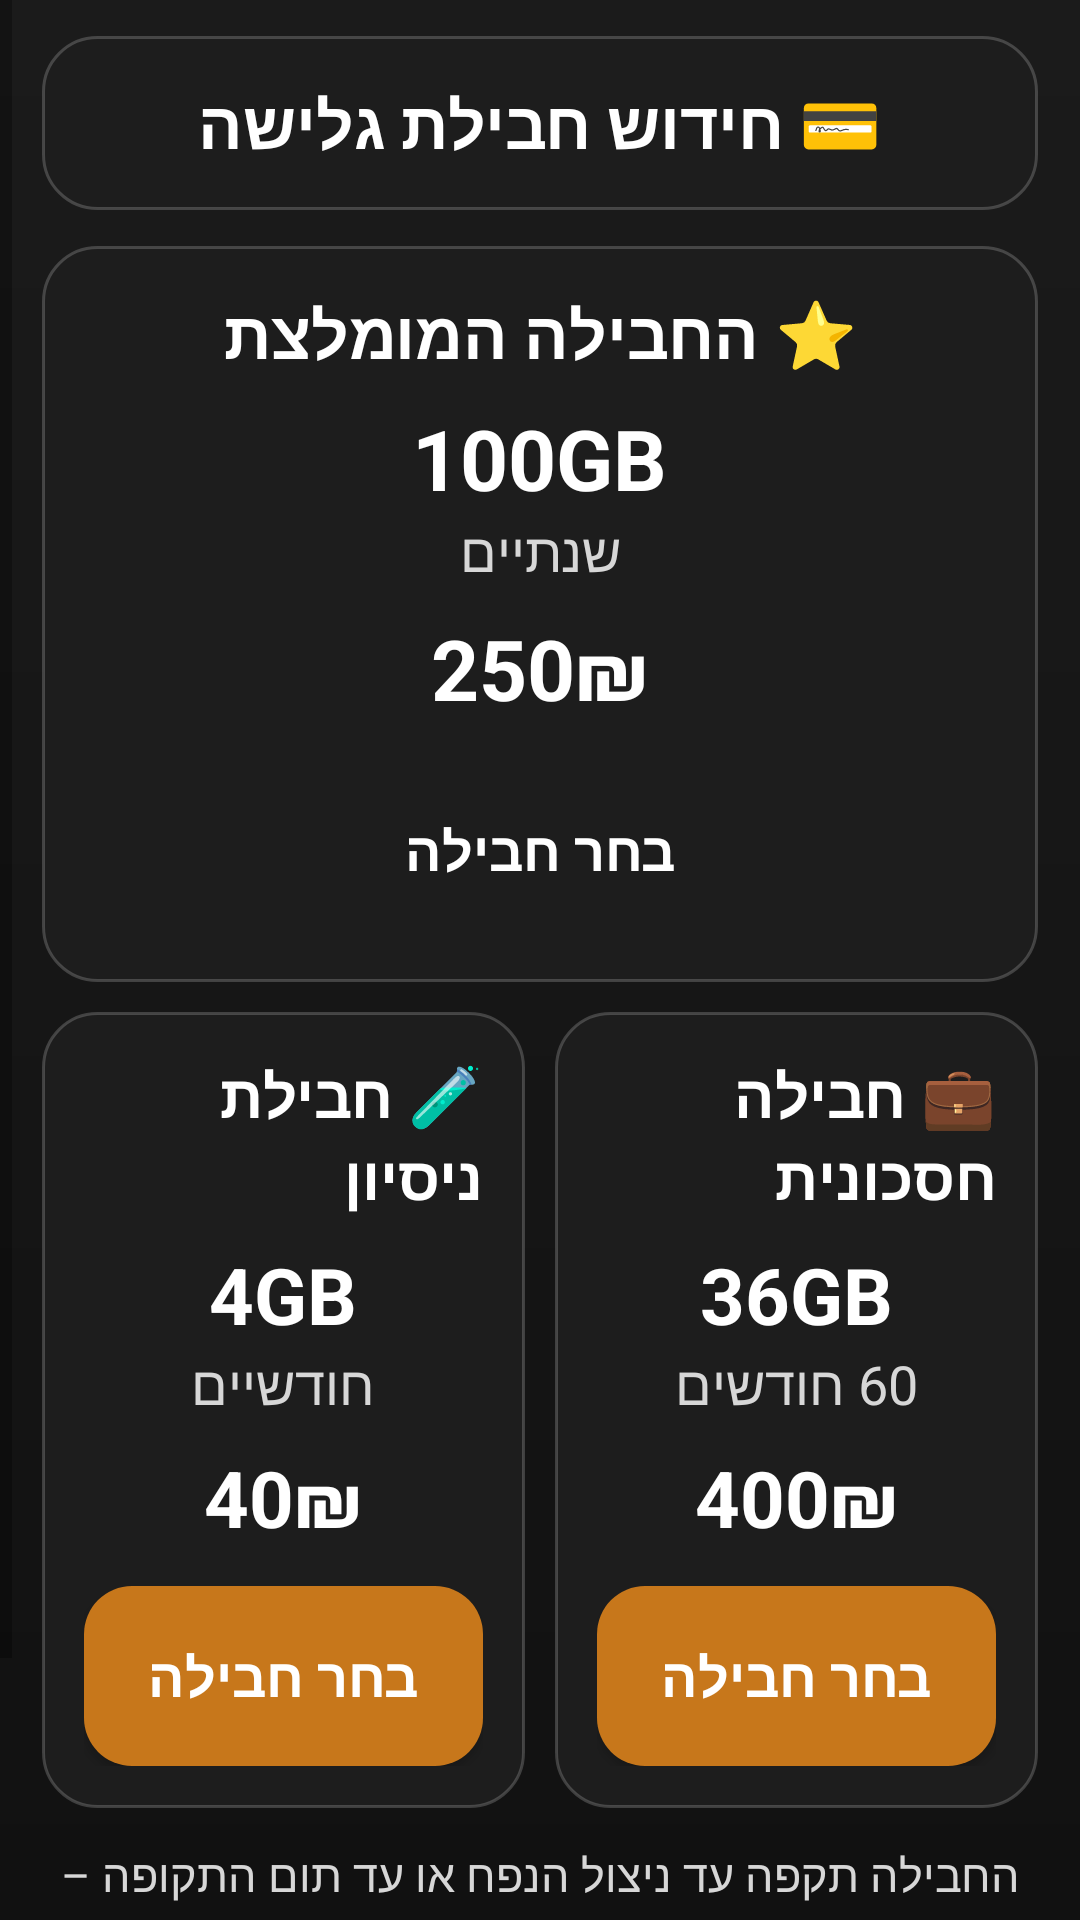

Here is an Android app screen rendered from its layout file. Give the layout XML and the strings, colors and styles it references.
<!-- AndroidManifest.xml: application theme Theme.AppCompat.Light.NoActionBar -->
<!-- res/layout/activity_packages.xml -->
<?xml version="1.0" encoding="utf-8"?>
<ScrollView xmlns:android="http://schemas.android.com/apk/res/android"
    android:layout_width="match_parent"
    android:layout_height="match_parent"
    android:layoutDirection="rtl"
    android:background="@drawable/bg_screen"
    android:fillViewport="true">

    <LinearLayout
        android:layout_width="match_parent"
        android:layout_height="wrap_content"
        android:orientation="vertical"
        android:paddingStart="14dp"
        android:paddingTop="12dp"
        android:paddingEnd="14dp"
        android:paddingBottom="14dp">

        <TextView
            android:layout_width="match_parent"
            android:layout_height="wrap_content"
            android:background="@drawable/bg_card"
            android:padding="14dp"
            android:text="💳 חידוש חבילת גלישה"
            android:textAlignment="center"
            android:textColor="@color/text_primary"
            android:textSize="22sp"
            android:textStyle="bold" />

        <LinearLayout
            android:layout_width="match_parent"
            android:layout_height="wrap_content"
            android:layout_marginTop="12dp"
            android:orientation="vertical">

            <LinearLayout
                android:id="@+id/cardFeatured"
                android:layout_width="match_parent"
                android:layout_height="wrap_content"
                android:layout_marginBottom="10dp"
                android:background="@drawable/bg_card"
                android:gravity="center"
                android:orientation="vertical"
                android:padding="14dp">

                <TextView
                    android:layout_width="wrap_content"
                    android:layout_height="wrap_content"
                    android:text="⭐ החבילה המומלצת"
                    android:textColor="@color/text_primary"
                    android:textSize="22sp"
                    android:textStyle="bold" />

                <TextView
                    android:layout_width="wrap_content"
                    android:layout_height="wrap_content"
                    android:layout_marginTop="8dp"
                    android:text="100GB"
                    android:textColor="@color/text_primary"
                    android:textSize="28sp"
                    android:textStyle="bold" />

                <TextView
                    android:layout_width="wrap_content"
                    android:layout_height="wrap_content"
                    android:text="שנתיים"
                    android:textColor="@color/text_secondary"
                    android:textSize="18sp" />

                <TextView
                    android:layout_width="wrap_content"
                    android:layout_height="wrap_content"
                    android:layout_marginTop="8dp"
                    android:text="250₪"
                    android:textColor="@color/text_primary"
                    android:textSize="28sp"
                    android:textStyle="bold" />

                <Button
                    android:id="@+id/btnFeatured"
                    android:layout_width="match_parent"
                    android:layout_height="60dp"
                    android:layout_marginTop="12dp"
                    android:background="@drawable/bg_button_brand"
                    android:text="בחר חבילה"
                    android:textAllCaps="false"
                    android:textColor="@color/text_primary"
                    android:textSize="18sp"
                    android:textStyle="bold" />
            </LinearLayout>

            <LinearLayout
                android:layout_width="match_parent"
                android:layout_height="wrap_content"
                android:baselineAligned="false"
                android:orientation="horizontal"
                android:weightSum="2">

                <LinearLayout
                    android:id="@+id/cardLong"
                    android:layout_width="0dp"
                    android:layout_height="wrap_content"
                    android:layout_weight="1"
                    android:layout_marginEnd="5dp"
                    android:background="@drawable/bg_card"
                    android:gravity="center"
                    android:orientation="vertical"
                    android:padding="14dp">

                    <TextView
                        android:layout_width="wrap_content"
                        android:layout_height="wrap_content"
                        android:text="💼 חבילה חסכונית"
                        android:textColor="@color/text_primary"
                        android:textSize="20sp"
                        android:textStyle="bold" />

                    <TextView
                        android:layout_width="wrap_content"
                        android:layout_height="wrap_content"
                        android:layout_marginTop="8dp"
                        android:text="36GB"
                        android:textColor="@color/text_primary"
                        android:textSize="26sp"
                        android:textStyle="bold" />

                    <TextView
                        android:layout_width="wrap_content"
                        android:layout_height="wrap_content"
                        android:text="60 חודשים"
                        android:textColor="@color/text_secondary"
                        android:textSize="18sp" />

                    <TextView
                        android:layout_width="wrap_content"
                        android:layout_height="wrap_content"
                        android:layout_marginTop="8dp"
                        android:text="400₪"
                        android:textColor="@color/text_primary"
                        android:textSize="26sp"
                        android:textStyle="bold" />

                    <Button
                        android:id="@+id/btnLong"
                        android:layout_width="match_parent"
                        android:layout_height="60dp"
                        android:layout_marginTop="12dp"
                        android:background="@drawable/bg_button_orange"
                        android:text="בחר חבילה"
                        android:textAllCaps="false"
                        android:textColor="@color/text_primary"
                        android:textSize="18sp"
                        android:textStyle="bold" />
                </LinearLayout>

                <LinearLayout
                    android:id="@+id/cardTrial"
                    android:layout_width="0dp"
                    android:layout_height="wrap_content"
                    android:layout_weight="1"
                    android:layout_marginStart="5dp"
                    android:background="@drawable/bg_card"
                    android:gravity="center"
                    android:orientation="vertical"
                    android:padding="14dp">

                    <TextView
                        android:layout_width="wrap_content"
                        android:layout_height="wrap_content"
                        android:text="🧪 חבילת ניסיון"
                        android:textColor="@color/text_primary"
                        android:textSize="20sp"
                        android:textStyle="bold" />

                    <TextView
                        android:layout_width="wrap_content"
                        android:layout_height="wrap_content"
                        android:layout_marginTop="8dp"
                        android:text="4GB"
                        android:textColor="@color/text_primary"
                        android:textSize="26sp"
                        android:textStyle="bold" />

                    <TextView
                        android:layout_width="wrap_content"
                        android:layout_height="wrap_content"
                        android:text="חודשיים"
                        android:textColor="@color/text_secondary"
                        android:textSize="18sp" />

                    <TextView
                        android:layout_width="wrap_content"
                        android:layout_height="wrap_content"
                        android:layout_marginTop="8dp"
                        android:text="40₪"
                        android:textColor="@color/text_primary"
                        android:textSize="26sp"
                        android:textStyle="bold" />

                    <Button
                        android:id="@+id/btnTrial"
                        android:layout_width="match_parent"
                        android:layout_height="60dp"
                        android:layout_marginTop="12dp"
                        android:background="@drawable/bg_button_orange"
                        android:text="בחר חבילה"
                        android:textAllCaps="false"
                        android:textColor="@color/text_primary"
                        android:textSize="18sp"
                        android:textStyle="bold" />
                </LinearLayout>
            </LinearLayout>
        </LinearLayout>

        <TextView
            android:layout_width="match_parent"
            android:layout_height="wrap_content"
            android:layout_marginTop="12dp"
            android:text="החבילה תקפה עד ניצול הנפח או עד תום התקופה – המוקדם מביניהם"
            android:textAlignment="center"
            android:textColor="@color/text_secondary"
            android:textSize="15sp" />

        <Button
            android:id="@+id/btnBackPackages"
            android:layout_width="match_parent"
            android:layout_height="60dp"
            android:layout_marginTop="12dp"
            android:background="@drawable/bg_button_gray"
            android:text="⬅ חזרה"
            android:textAllCaps="false"
            android:textColor="@color/text_primary"
            android:textSize="18sp"
            android:textStyle="bold" />

    </LinearLayout>

</ScrollView>
<!-- resources referenced by this layout -->
<resources>
  <color name="text_primary">#FFFFFF</color>
  <color name="text_secondary">#D7D7D7</color>
  <!-- drawable bg_button_orange (drawable) -->
  <shape xmlns:android="http://schemas.android.com/apk/res/android">
      <solid android:color="@color/orange_btn" />
      <corners android:radius="16dp" />
  </shape>
  <!-- drawable bg_card (drawable) -->
  <shape xmlns:android="http://schemas.android.com/apk/res/android">
      <solid android:color="@color/card_bg" />
      <corners android:radius="18dp" />
      <stroke android:width="1dp" android:color="#30FFFFFF" />
  </shape>
  <!-- drawable bg_screen (drawable) -->
  <shape xmlns:android="http://schemas.android.com/apk/res/android">
      <gradient
          android:angle="90"
          android:startColor="#111111"
          android:endColor="#1B1B1B" />
  </shape>
  <color name="orange_btn">#C7771B</color>
  <color name="card_bg">#1D1D1D</color>
</resources>
